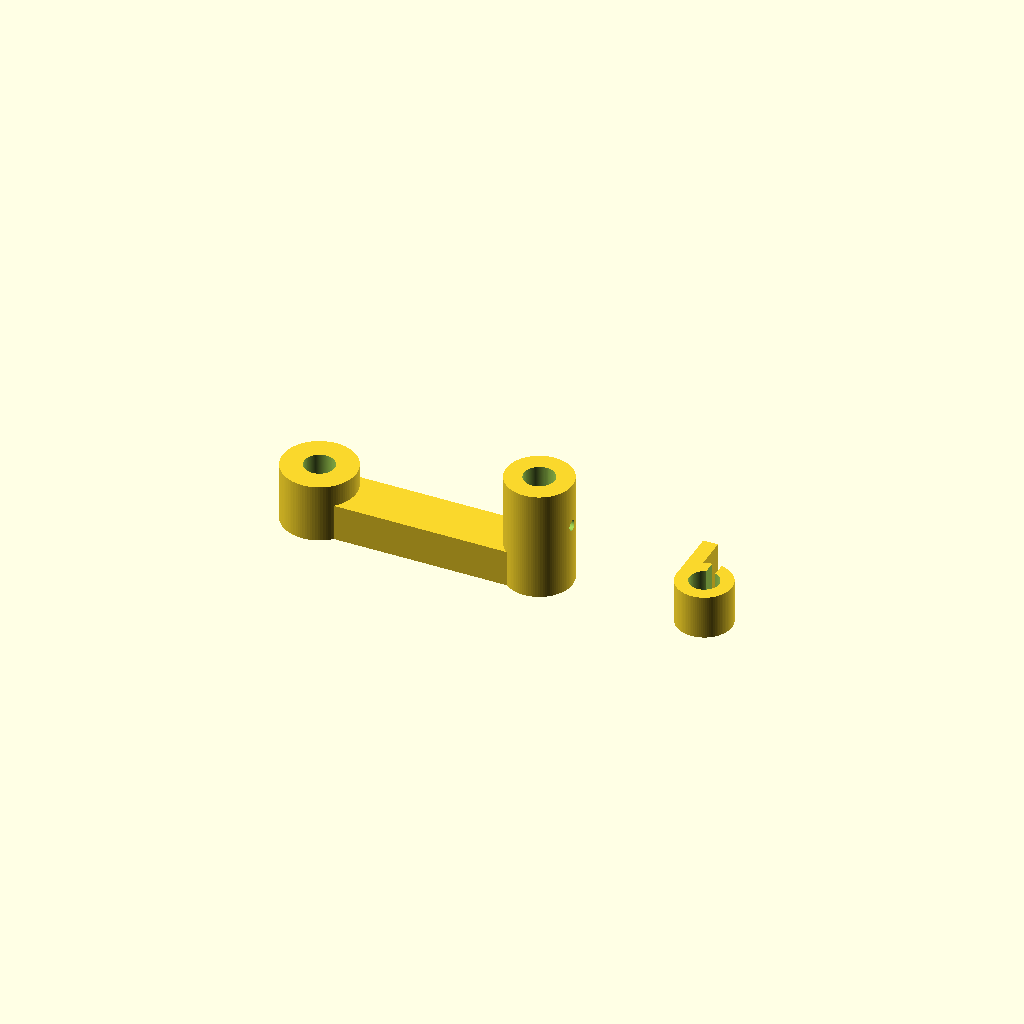
Cell 1: rendered with the file's own defaults.
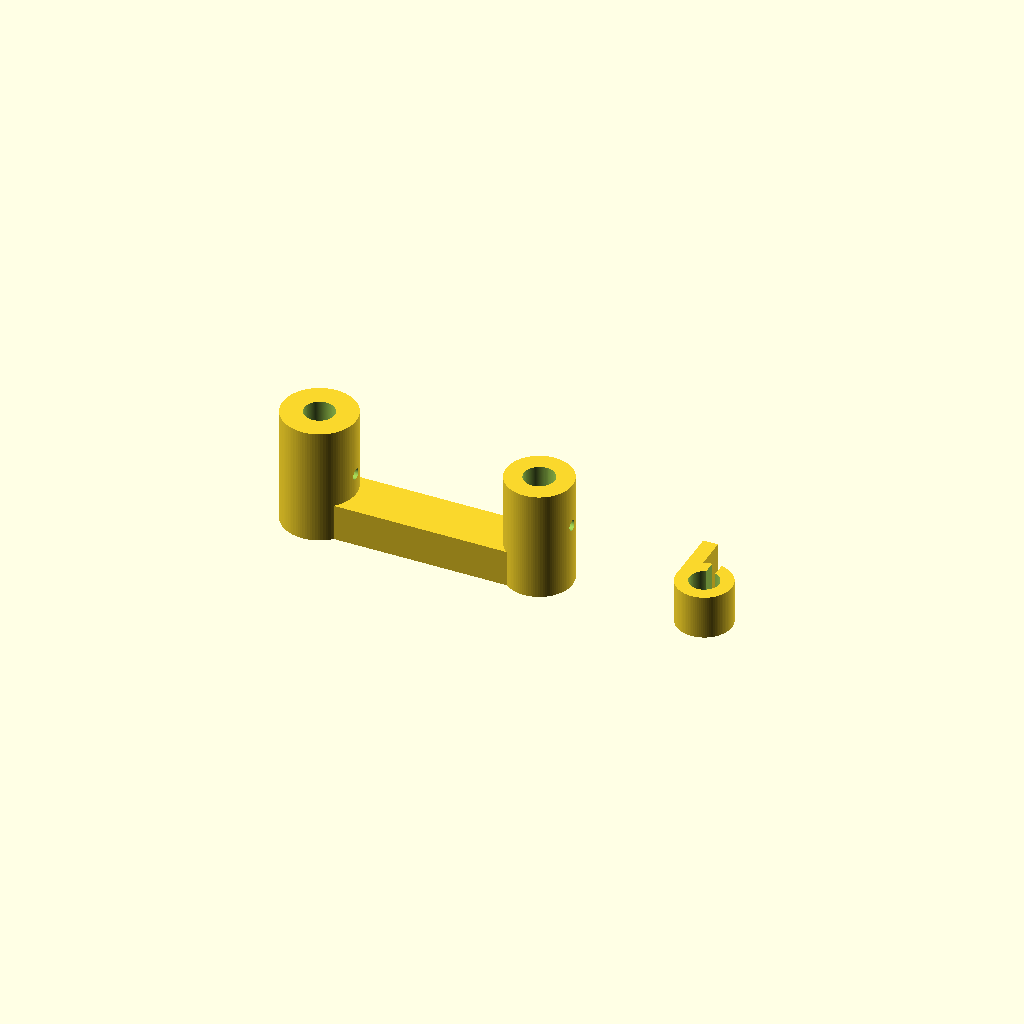
Cell 2: the same model with hub_h_c = 32.
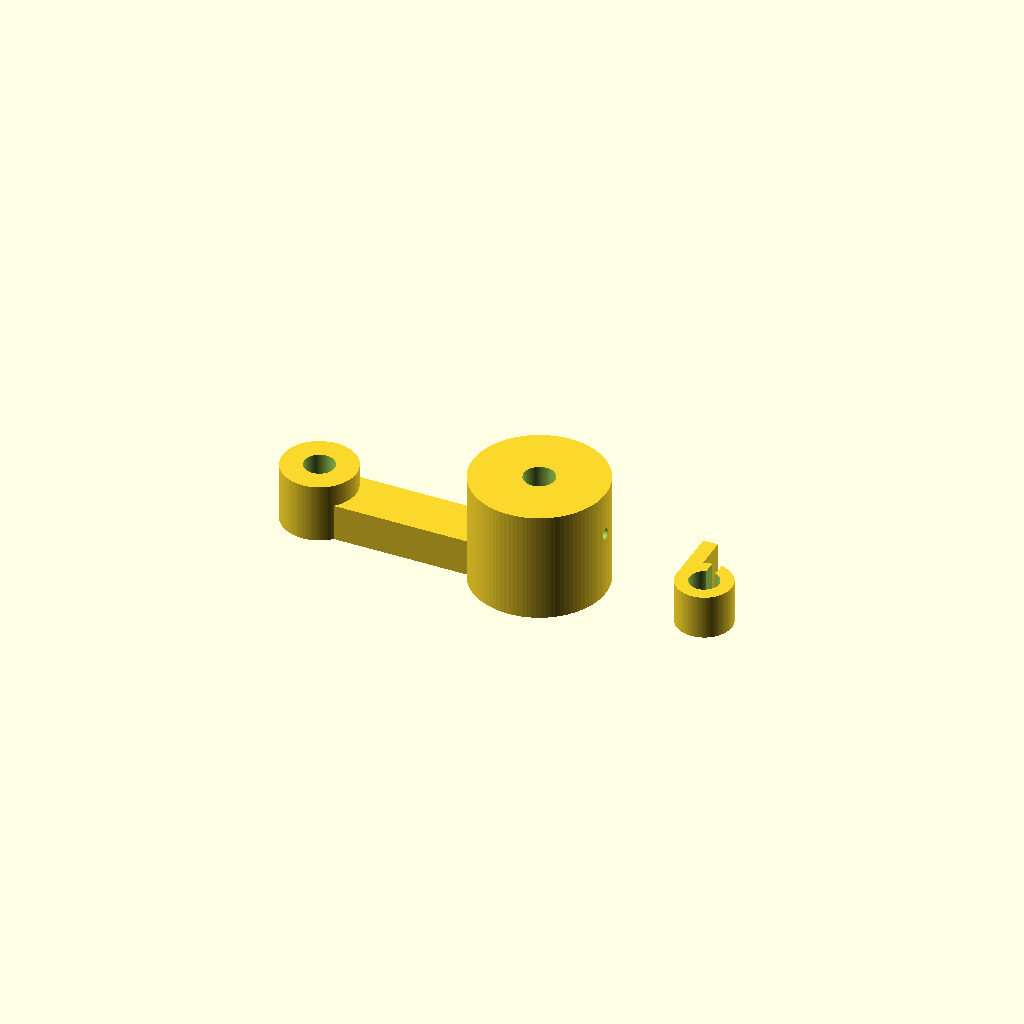
Cell 3: the same model with rod_boss_d = 36.
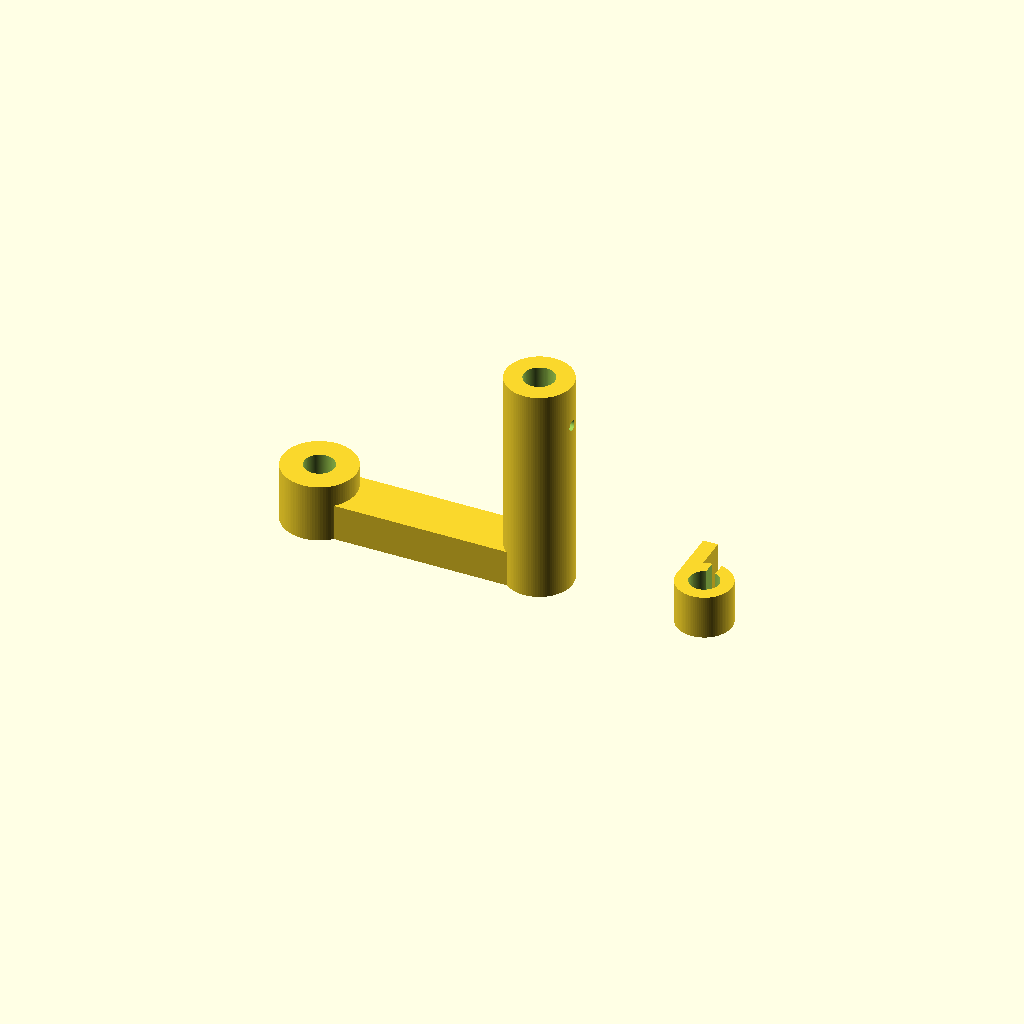
Cell 4: rod_boss_h = 60 (everything else at default).
One fixed orthographic camera (rotation 55°, 0°, 25°; colour scheme Cornfield) for every cell.
The OpenSCAD source (cad/ferris/crank.scad):
// ferris/crank.scad (7/23 v2 - steel-rod handle)
// The printed grip post snapped in testing -> the handle is now the SPARE
// 8 mm stainless rod (the shafts came as a 2-pack): a stout boss at the arm
// end takes the rod in a blind 8.2 socket locked by an M3 set screw. A
// test-print sleeve (any 8.2-bore piece) slides over the rod as the grip.
//   1. crank body : hub (8.2 bore + M3 set screw) + arm + rod socket boss
//   2. damper     : C-clip friction damper (optional)
// Shaft axis = Z (print flat).

include <../params.scad>;
use <../lib/dovetail.scad>;

hub_h_c  = 16;
arm_h    = crank_arm_t;        // 10
rod_boss_d = 18;               // handle boss around the rod socket
rod_boss_h = 30;
rod_sock_d = 8.4;              // spare-rod fit (a touch looser than the hub)
rod_sock_depth = 26;           // blind socket from the boss top

module crank_body() {
    difference() {
        union() {
            cylinder(d = crank_hub_d, h = hub_h_c);                 // hub
            translate([0, -crank_arm_w/2, 0])
                cube([crank_arm_len, crank_arm_w, arm_h]);          // arm
            translate([crank_arm_len, 0, 0])
                cylinder(d = rod_boss_d, h = rod_boss_h);           // rod socket boss
        }
        // shaft bore
        translate([0, 0, -1]) cylinder(d = crank_shaft_d, h = hub_h_c + 2);
        // radial M3 set-screw insert to the bore
        translate([crank_hub_d/2 + 2, 0, hub_h_c/2]) rotate([0, -90, 0])
            cylinder(d = crank_set_insert_d, h = crank_hub_d/2 + 3);
        // blind rod socket + radial M3 set screw
        translate([crank_arm_len, 0, rod_boss_h - rod_sock_depth])
            cylinder(d = rod_sock_d, h = rod_sock_depth + 1);
        translate([crank_arm_len + rod_boss_d/2 + 1, 0, rod_boss_h - 12])
            rotate([0, -90, 0]) cylinder(d = m3_thread, h = rod_boss_d/2 + 3);
    }
}

module grip() {
    difference() {
        cylinder(d = grip_d, h = grip_h);
        translate([0, 0, -1]) cylinder(d = grip_bore_d, h = grip_h + 2);
    }
}

module damper() {
    difference() {
        union() {
            cylinder(d = damper_bore_d + 2 * damper_wall, h = damper_w);
            translate([-damper_bore_d/2 - damper_wall, 0, 0])         // mount ear
                cube([4, damper_bore_d/2 + damper_wall + 8, damper_w]);
        }
        translate([0, 0, -1]) cylinder(d = damper_bore_d, h = damper_w + 2);   // shaft grip
        translate([-damper_gap/2, 0, -1]) cube([damper_gap, 20, damper_w + 2]); // C mouth
        // mount screw hole in the ear
        translate([-damper_bore_d/2 - damper_wall + 2, damper_bore_d/2 + damper_wall + 3, damper_w/2])
            rotate([0, 90, 0]) cylinder(d = damper_mount_hole, h = 6);
    }
}

// layout for a single plate (grip sleeve = reuse any 8.2-bore test print)
crank_body();
translate([crank_arm_len + 45, 0, 0]) damper();
Parameter table extracted from the source (name, type, default, range or options):
hub_h_c: number, default 16
rod_boss_d: number, default 18
rod_boss_h: number, default 30
rod_sock_d: number, default 8.4
rod_sock_depth: number, default 26
